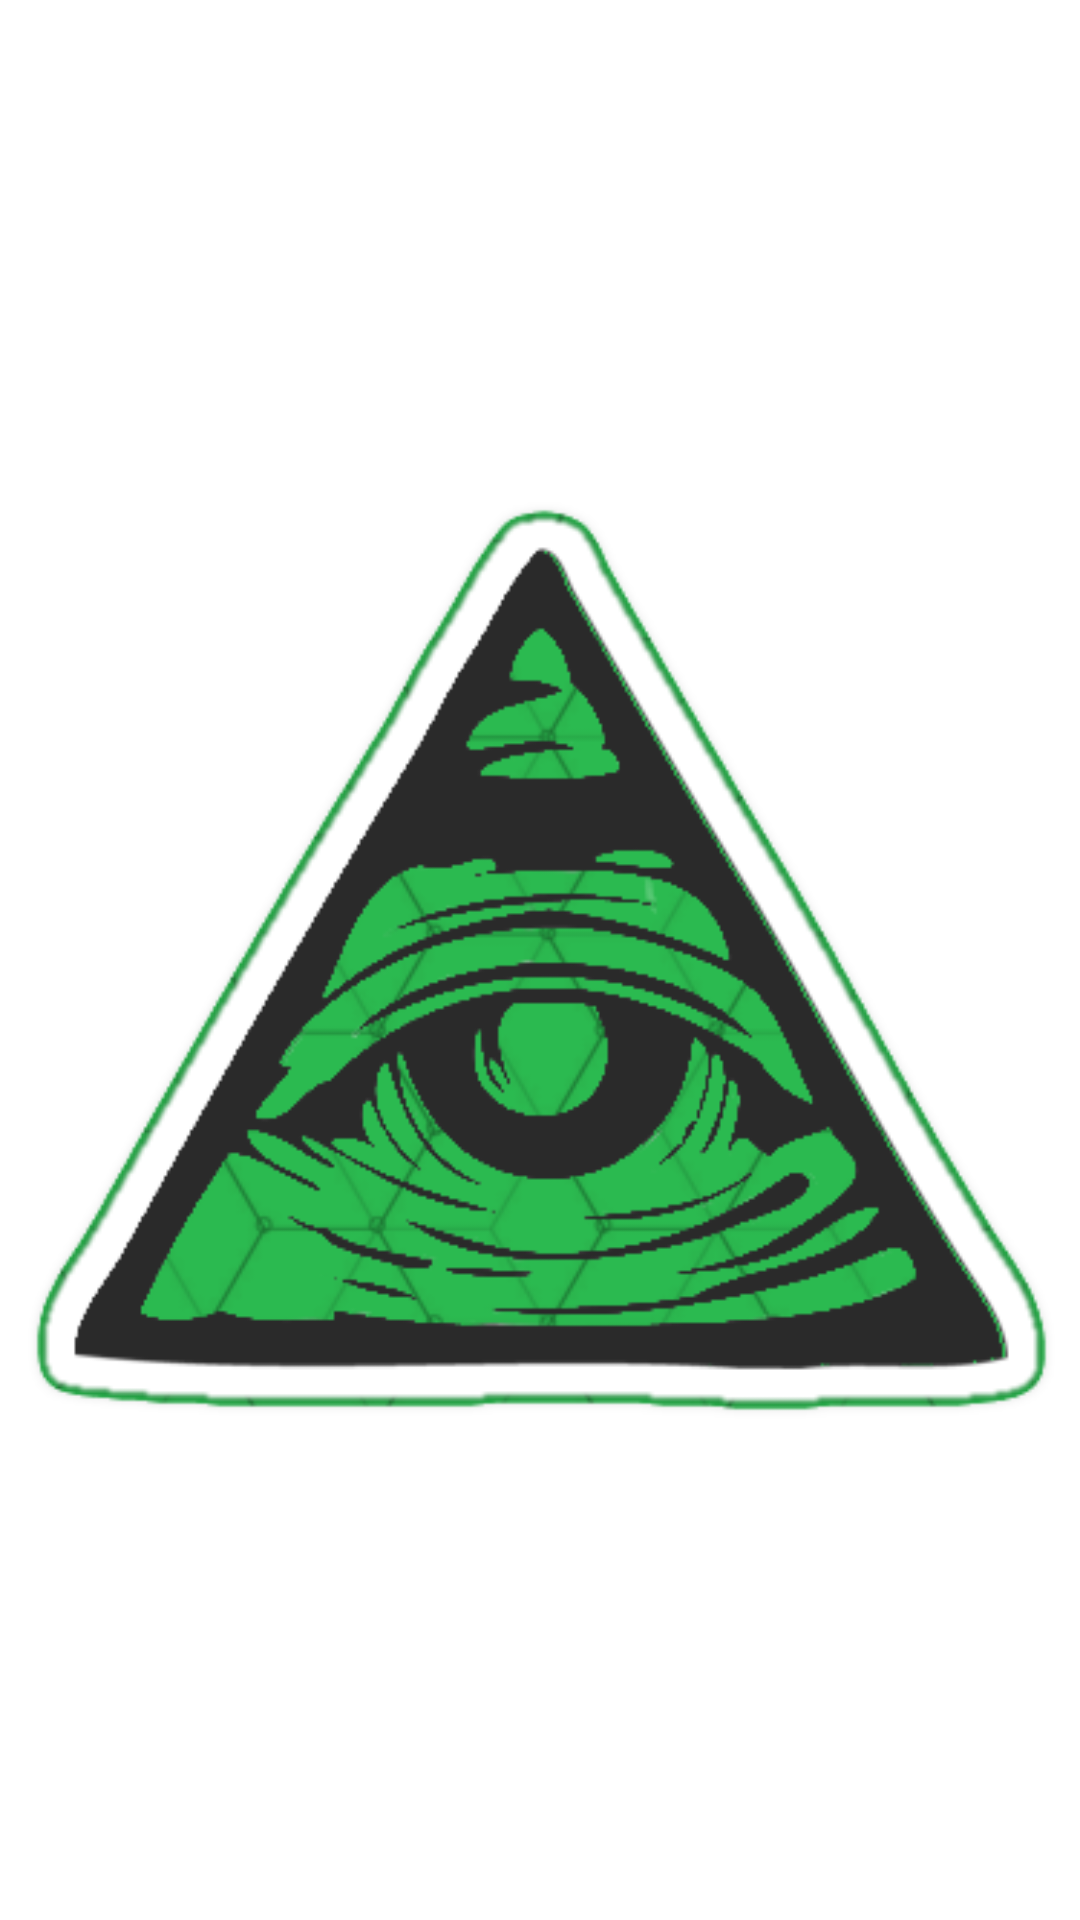

The Android layout XML behind this screen, and the referenced resources:
<!-- AndroidManifest.xml: application theme AppTheme -->
<!-- res/layout/widget.xml -->
<?xml version="1.0" encoding="utf-8"?>
<LinearLayout xmlns:android="http://schemas.android.com/apk/res/android"
    android:id="@+id/widget_layout"
    android:layout_width="match_parent"
    android:layout_height="match_parent"
    android:orientation="vertical">
    <ImageView
        android:id="@+id/widget_image"
        android:layout_width="match_parent"
        android:layout_height="match_parent"
        android:layout_gravity="center_vertical"
        android:src="@drawable/widget_of_providence"/>
</LinearLayout>
<!-- resources referenced by this layout -->
<resources>
  <!-- drawable widget_of_providence: png bitmap (drawable, 43174 bytes) -->
  <style name="AppTheme" parent="Theme.AppCompat">
          
          <item name="colorPrimary">@color/colorPrimary</item>
          <item name="colorPrimaryDark">@color/colorPrimaryDark</item>
          <item name="colorAccent">@color/colorAccent</item>
  
          
          <item name="android:windowIsTranslucent">true</item>
          <item name="android:windowBackground">@android:color/transparent</item>
          <item name="android:windowContentOverlay">@null</item>
          <item name="android:windowNoTitle">true</item>
          <item name="android:windowIsFloating">true</item>
          <item name="android:backgroundDimEnabled">false</item>
      </style>
  <color name="colorPrimary">#388e3c</color>
  <color name="colorPrimaryDark">#1b5e20</color>
  <color name="colorAccent">#4caf50</color>
</resources>
